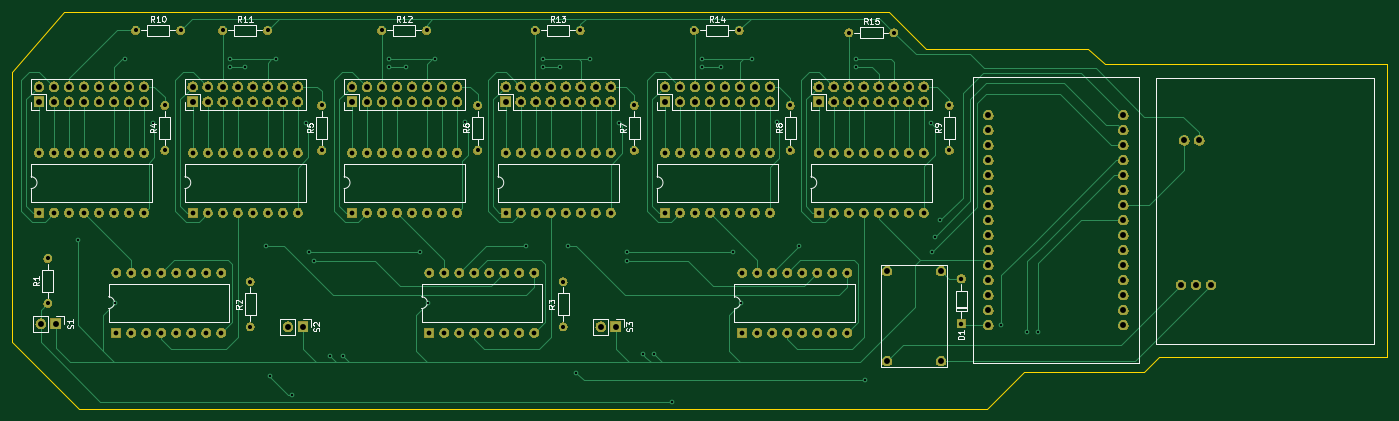
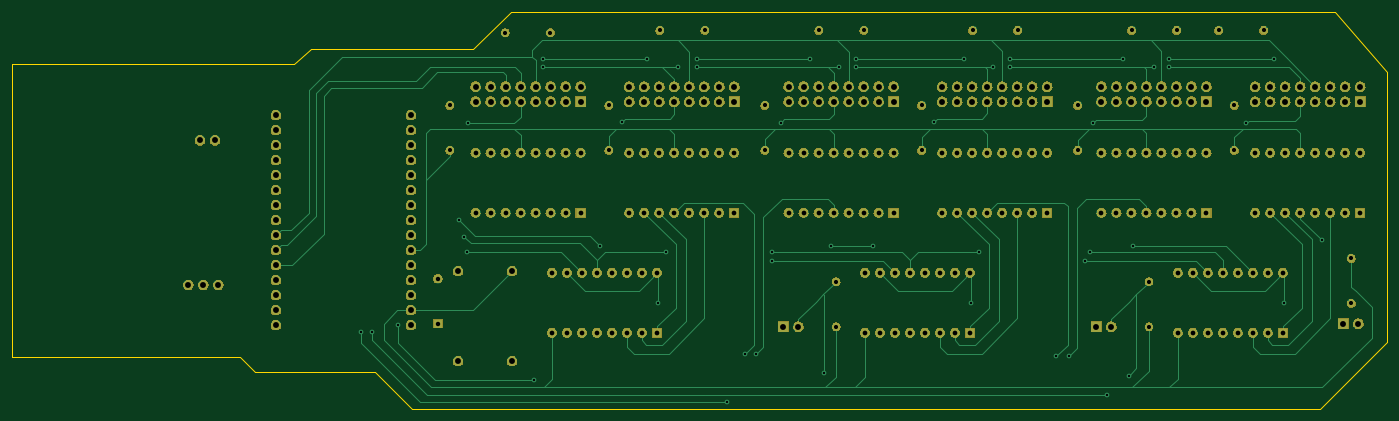
Circuit board: 11 layer files. Board 232.9 x 67.3 mm.
- bottom_copper: NixieClock-B_Cu.gbr (27004 bytes)
- bottom_mask: NixieClock-B_Mask.gbr (347298 bytes)
- paste: NixieClock-B_Paste.gbr (504 bytes)
- bottom_silk: NixieClock-B_SilkS.gbr (505 bytes)
- outline: NixieClock-Edge_Cuts.gbr (1303 bytes)
- top_copper: NixieClock-F_Cu.gbr (32882 bytes)
- top_mask: NixieClock-F_Mask.gbr (347298 bytes)
- paste: NixieClock-F_Paste.gbr (504 bytes)
- top_silk: NixieClock-F_SilkS.gbr (26401 bytes)
- drill: NixieClock-NPTH.drl (305 bytes)
- drill: NixieClock-PTH.drl (5315 bytes)

=== bottom_copper: NixieClock-B_Cu.gbr (27004 bytes, source omitted) ===
=== bottom_mask: NixieClock-B_Mask.gbr (347298 bytes, source omitted) ===
=== paste: NixieClock-B_Paste.gbr ===
G04 #@! TF.GenerationSoftware,KiCad,Pcbnew,(5.1.4-0-10_14)*
G04 #@! TF.CreationDate,2019-10-26T21:00:50-04:00*
G04 #@! TF.ProjectId,NixieClock,4e697869-6543-46c6-9f63-6b2e6b696361,rev?*
G04 #@! TF.SameCoordinates,Original*
G04 #@! TF.FileFunction,Paste,Bot*
G04 #@! TF.FilePolarity,Positive*
%FSLAX46Y46*%
G04 Gerber Fmt 4.6, Leading zero omitted, Abs format (unit mm)*
G04 Created by KiCad (PCBNEW (5.1.4-0-10_14)) date 2019-10-26 21:00:50*
%MOMM*%
%LPD*%
G04 APERTURE LIST*
G04 APERTURE END LIST*
M02*

=== bottom_silk: NixieClock-B_SilkS.gbr ===
G04 #@! TF.GenerationSoftware,KiCad,Pcbnew,(5.1.4-0-10_14)*
G04 #@! TF.CreationDate,2019-10-26T21:00:50-04:00*
G04 #@! TF.ProjectId,NixieClock,4e697869-6543-46c6-9f63-6b2e6b696361,rev?*
G04 #@! TF.SameCoordinates,Original*
G04 #@! TF.FileFunction,Legend,Bot*
G04 #@! TF.FilePolarity,Positive*
%FSLAX46Y46*%
G04 Gerber Fmt 4.6, Leading zero omitted, Abs format (unit mm)*
G04 Created by KiCad (PCBNEW (5.1.4-0-10_14)) date 2019-10-26 21:00:50*
%MOMM*%
%LPD*%
G04 APERTURE LIST*
G04 APERTURE END LIST*
M02*

=== outline: NixieClock-Edge_Cuts.gbr ===
G04 #@! TF.GenerationSoftware,KiCad,Pcbnew,(5.1.4-0-10_14)*
G04 #@! TF.CreationDate,2019-10-26T21:00:50-04:00*
G04 #@! TF.ProjectId,NixieClock,4e697869-6543-46c6-9f63-6b2e6b696361,rev?*
G04 #@! TF.SameCoordinates,Original*
G04 #@! TF.FileFunction,Profile,NP*
%FSLAX46Y46*%
G04 Gerber Fmt 4.6, Leading zero omitted, Abs format (unit mm)*
G04 Created by KiCad (PCBNEW (5.1.4-0-10_14)) date 2019-10-26 21:00:50*
%MOMM*%
%LPD*%
G04 APERTURE LIST*
%ADD10C,0.050000*%
G04 APERTURE END LIST*
D10*
X257175000Y-77470000D02*
X260096000Y-80010000D01*
X229743000Y-77470000D02*
X257175000Y-77470000D01*
X223393000Y-71120000D02*
X229743000Y-77470000D01*
X83820000Y-71120000D02*
X223393000Y-71120000D01*
X260096000Y-80010000D02*
X275590000Y-80010000D01*
X74930000Y-81280000D02*
X83820000Y-71120000D01*
X74930000Y-127000000D02*
X74930000Y-81280000D01*
X86360000Y-138430000D02*
X74930000Y-127000000D01*
X307848000Y-80010000D02*
X275590000Y-80010000D01*
X307848000Y-129540000D02*
X307848000Y-80010000D01*
X269240000Y-129540000D02*
X307848000Y-129540000D01*
X266700000Y-132080000D02*
X269240000Y-129540000D01*
X246380000Y-132080000D02*
X266700000Y-132080000D01*
X240030000Y-138430000D02*
X246380000Y-132080000D01*
X238760000Y-138430000D02*
X240030000Y-138430000D01*
X86360000Y-138430000D02*
X238760000Y-138430000D01*
M02*

=== top_copper: NixieClock-F_Cu.gbr (32882 bytes, source omitted) ===
=== top_mask: NixieClock-F_Mask.gbr (347298 bytes, source omitted) ===
=== paste: NixieClock-F_Paste.gbr ===
G04 #@! TF.GenerationSoftware,KiCad,Pcbnew,(5.1.4-0-10_14)*
G04 #@! TF.CreationDate,2019-10-26T21:00:50-04:00*
G04 #@! TF.ProjectId,NixieClock,4e697869-6543-46c6-9f63-6b2e6b696361,rev?*
G04 #@! TF.SameCoordinates,Original*
G04 #@! TF.FileFunction,Paste,Top*
G04 #@! TF.FilePolarity,Positive*
%FSLAX46Y46*%
G04 Gerber Fmt 4.6, Leading zero omitted, Abs format (unit mm)*
G04 Created by KiCad (PCBNEW (5.1.4-0-10_14)) date 2019-10-26 21:00:50*
%MOMM*%
%LPD*%
G04 APERTURE LIST*
G04 APERTURE END LIST*
M02*

=== top_silk: NixieClock-F_SilkS.gbr (26401 bytes, source omitted) ===
=== drill: NixieClock-NPTH.drl ===
M48
; DRILL file {KiCad (5.1.4-0-10_14)} date Saturday, October 26, 2019 at 09:01:24 PM
; FORMAT={-:-/ absolute / inch / decimal}
; #@! TF.CreationDate,2019-10-26T21:01:24-04:00
; #@! TF.GenerationSoftware,Kicad,Pcbnew,(5.1.4-0-10_14)
; #@! TF.FileFunction,NonPlated,1,2,NPTH
FMAT,2
INCH
%
G90
G05
T0
M30

=== drill: NixieClock-PTH.drl (5315 bytes, source omitted) ===
